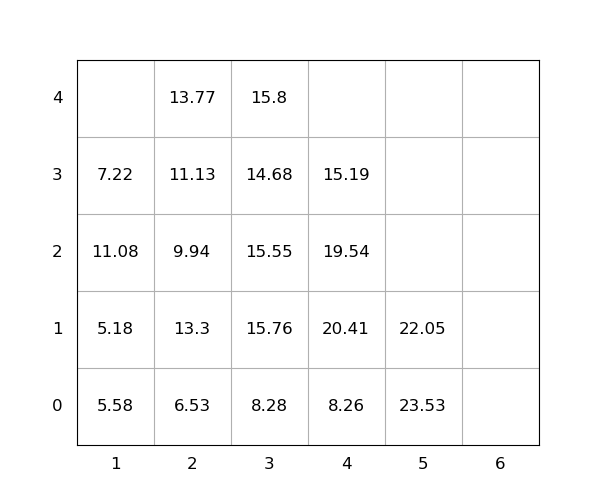

Source data for this figure (header and first rows):
idx, loc_x, loc_y, loc_z, weight, seq, emerg, reloc, size(ft)
1, 4, 0, 0, 8.26, 1, 0, 1.0, 20
2, 4, 0, 1, 20.41, 2, 0, 1.0, 20
3, 4, 0, 2, 19.54, 3, 0, 1.0, 20
4, 2, 0, 0, 6.53, 4, 0, 1.0, 20
5, 2, 0, 1, 13.3, 5, 0, 1.0, 20
6, 4, 0, 3, 15.19, 6, 0, 1.0, 20
7, 3, 0, 0, 8.28, 7, 0, 1.0, 20
8, 2, 0, 2, 9.94, 8, 0, 1.0, 20
9, 3, 0, 1, 15.76, 9, 0, 1.0, 20
10, 1, 0, 0, 5.58, 10, 0, 1, 20
11, 2, 0, 3, 11.13, 11, 0, 1.0, 20
12, 1, 0, 1, 5.18, 12, 0, 1.0, 20
13, 1, 0, 2, 11.08, 13, 0, 1.0, 20
14, 2, 0, 4, 13.77, 14, 0, 1.0, 20
15, 3, 0, 2, 15.55, 15, 0, 1.0, 20
16, 3, 0, 3, 14.68, 16, 0, 1.0, 20
17, 5, 0, 0, 23.53, 17, 0, 1.0, 20
18, 1, 0, 3, 7.22, 18, 0, 1.0, 20
19, 5, 0, 1, 22.05, 19, 0, 1.0, 20
20, 3, 0, 4, 15.8, 20, 0, 1, 20
